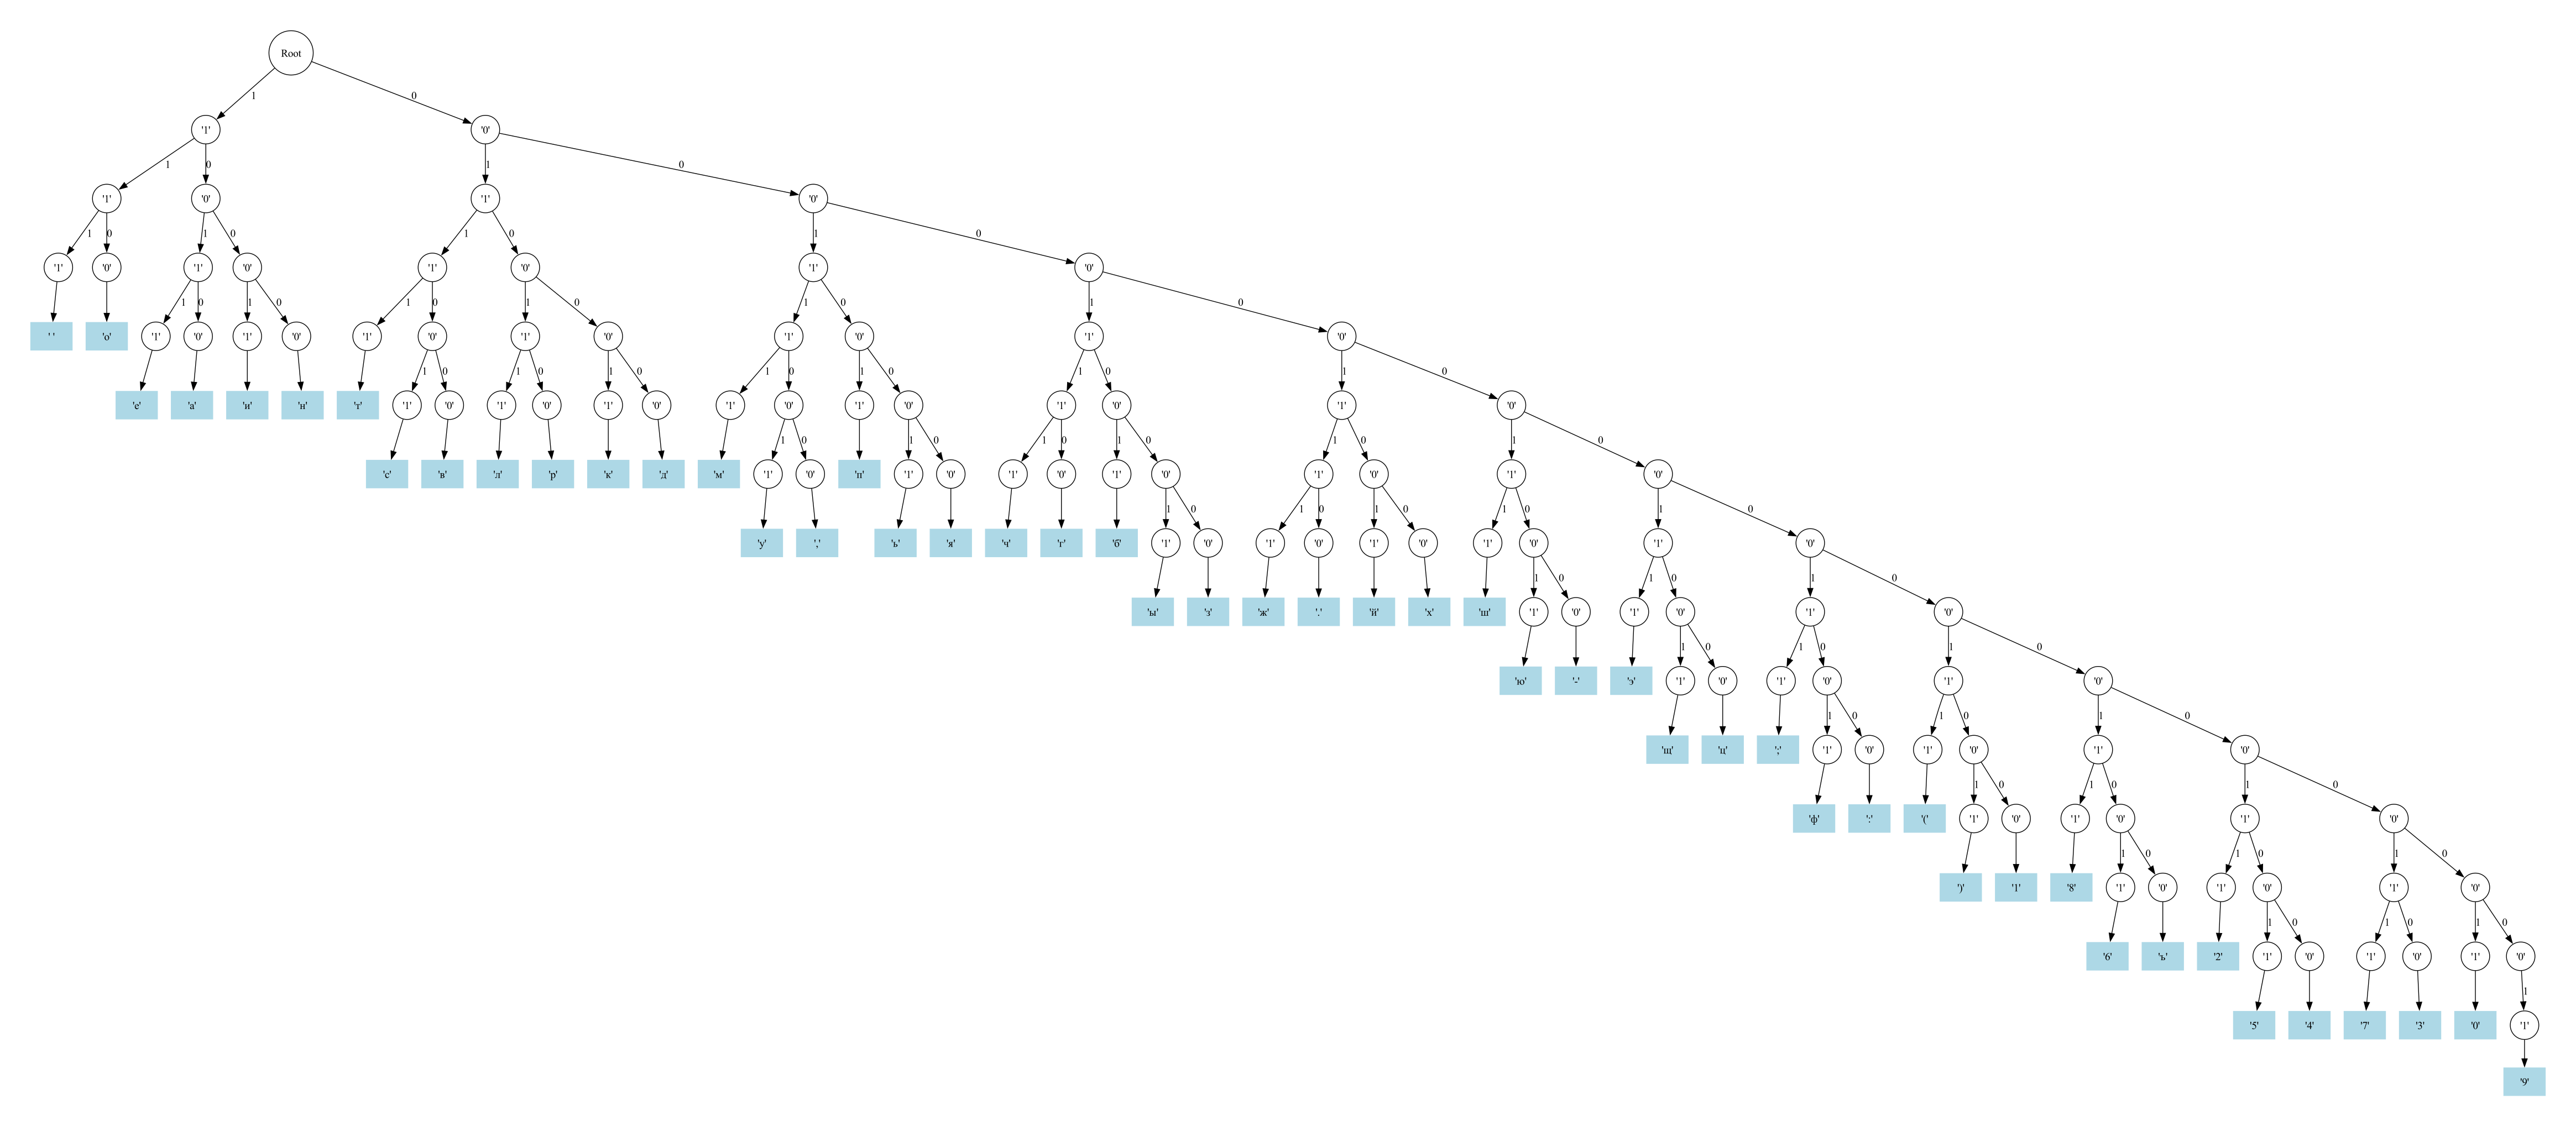

The Python source for this figure:
from graphviz import Digraph

def build_tree(codes):
    tree = {}
    for char, code in codes.items():
        current_node = tree
        for bit in code:
            if bit not in current_node:
                current_node[bit] = {}
            current_node = current_node[bit]
        current_node['value'] = char  # Добавляем символ на соответствующий узел
    return tree

def add_nodes(dot, tree, node_id="root", parent_id=None):
    if parent_id is not None:
        dot.node(node_id, label=node_id)  # Создаем узел
        dot.edge(parent_id, node_id)  # Рисуем ребро

    for bit, subtree in tree.items():
        if bit == "value":  # Если узел содержит символ
            leaf_id = f"{node_id}_leaf"
            dot.node(leaf_id, f"'{subtree}'", shape="box", style="filled", color="lightblue")
            dot.edge(node_id, leaf_id, label="")  # Рисуем ребро от узла до листа
        else:
            child_id = f"{node_id}_{bit}"
            dot.node(child_id, f"'{bit}'", shape="circle")
            dot.edge(node_id, child_id, label=bit)  # Рисуем ребро с меткой бита
            add_nodes(dot, subtree, child_id)

def visualize_shannon_fano(codes):
    tree = build_tree(codes)
    dot = Digraph()
    dot.node("root", "Root", shape="circle")
    add_nodes(dot, tree)
    dot.render("shannon_fano_tree", format="png", cleanup=True)
    dot.view()

codes = {
    ' ': "111", 'о': "110", 'е': "1011", 'а': "1010", 'и': "1001", 'н': "1000",
    'т': "0111", 'с': "01101", 'в': "01100", 'л': "01011", 'р': "01010",
    'к': "01001", 'д': "01000", 'м': "00111", 'у': "001101", ',': "001100",
    'п': "00101", 'ь': "001001", 'я': "001000", 'ч': "000111", 'г': "000110",
    'б': "000101", 'ы': "0001001", 'з': "0001000", 'ж': "0000111", '.': "0000110",
    'й': "0000101", 'х': "0000100", 'ш': "0000011", 'ю': "00000101", '-': "00000100",
    'э': "00000011", 'щ': "000000101", 'ц': "000000100", ';': "000000011",
    'ф': "0000000101", ':': "0000000100", '(': "0000000011", ')': "00000000101",
    '1': "00000000100", '8': "00000000011", '6': "000000000101", 'ъ': "000000000100",
    '2': "000000000011", '5': "0000000000101", '4': "0000000000100", '7': "0000000000011",
    '3': "0000000000010", '0': "0000000000001", '9': "00000000000001"
}

visualize_shannon_fano(codes)
